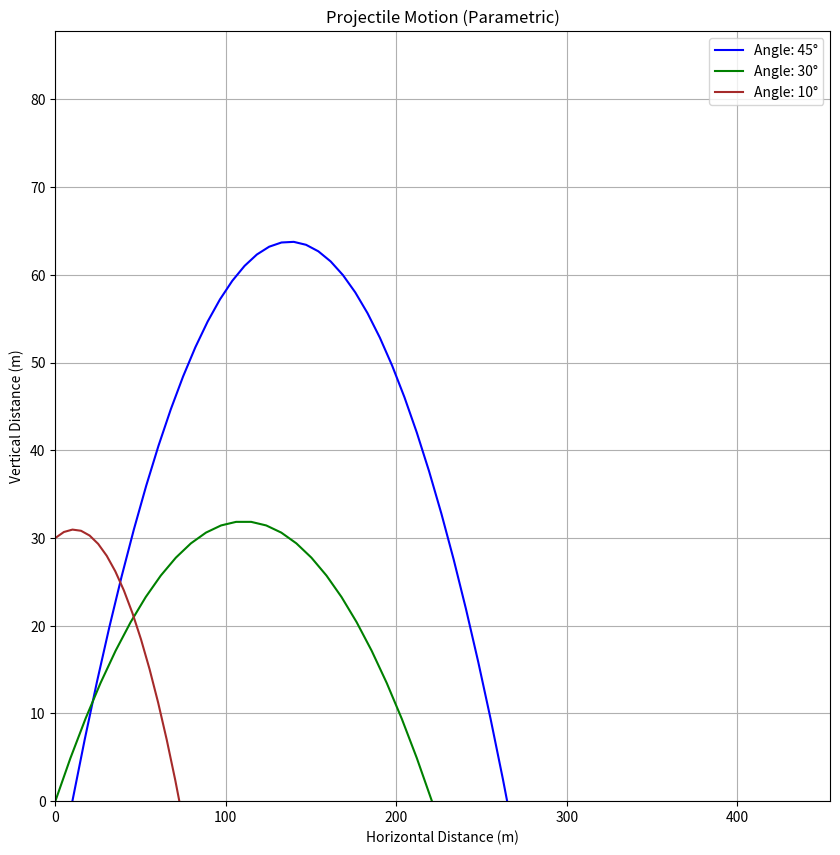

Generate this figure with matplotlib:
import matplotlib.pyplot as plt
import numpy as np
import math

def plot_graph(velocity_initial, angle, initial_position, ax, title="Graph", xlabel="X-axis", ylabel="Y-axis", line_style="-", color="blue", marker=None, show=False):
    t = np.linspace(0, 10, endpoint=True)
    X = ReturnX(velocity_initial, angle, initial_position[0], t) 
    Y = ReturnY(velocity_initial, angle, initial_position[1], t)

    ax.plot(X, Y, linestyle=line_style, color=color, marker=marker, label=f'Angle: {angle}°')

def CalculateComponents(vi, angle): 
    angle_rad = np.radians(angle)  
    vx = vi * math.cos(angle_rad) 
    vy = vi * math.sin(angle_rad)
    return (vx, vy)

def ReturnX(vi, angle, x, t): 
    angle_rad = np.radians(angle)  
    vx = vi * math.cos(angle_rad)
    return (vx * t + x)

def ReturnY(vi, angle, y, t): 
    angle_rad = np.radians(angle)  
    vy = vi * math.sin(angle_rad)
    return (( -0.5 * 9.8 * t ** 2.0 ) + ( vy * t ) + y )  # Vertical position as a function of time

# Create figure and axes: fig, ax returns both the figure and the axes 
fig, ax = plt.subplots(figsize=(10, 10))

plot_graph(50, 45, (10,0), ax, line_style="-", color="blue")
plot_graph(50, 30, (0,0), ax, line_style="-", color="green")
plot_graph(25, 10, (0,30), ax, line_style="-", color="brown")

plt.autoscale(enable=True, axis="both", tight=None)

ax = plt.gca()

ax.set_xlim(xmin=0)
ax.set_ylim(ymin=0)

ax.set_title("Projectile Motion (Parametric)")
ax.set_xlabel("Horizontal Distance (m)")
ax.set_ylabel("Vertical Distance (m)")
ax.grid(True)
ax.legend()

plt.show()
